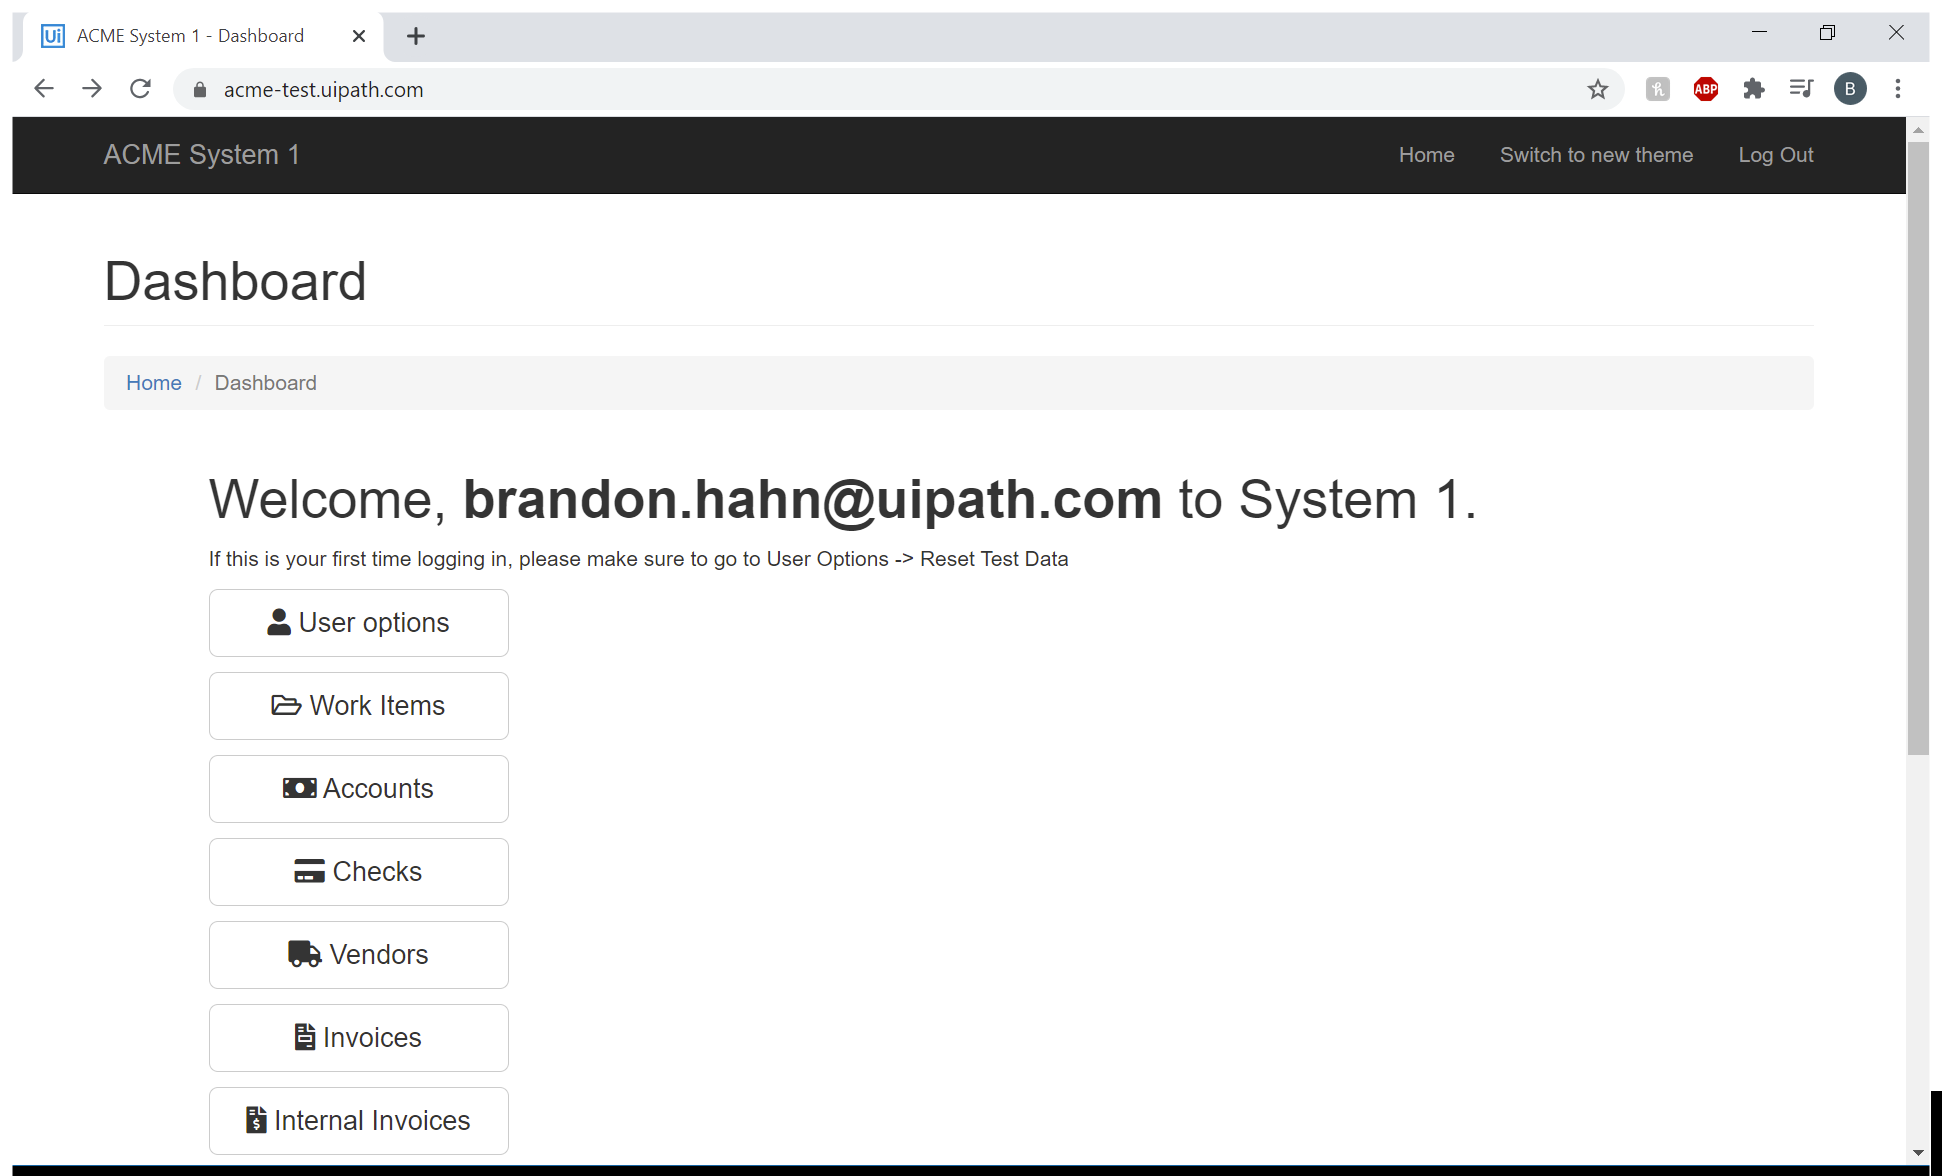
Task: Robotic Enterprise Framework
Workflow: Acme_LogoutClose

Step 1: Use Application/Browser in window 'ACME System 1 - Dashboard' (chrome.exe)

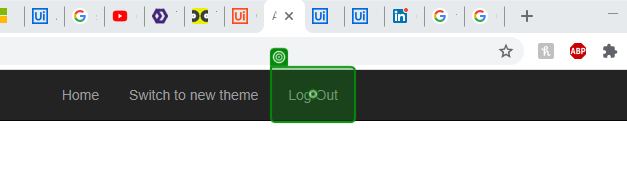
Step 2: click on 'Log Out'